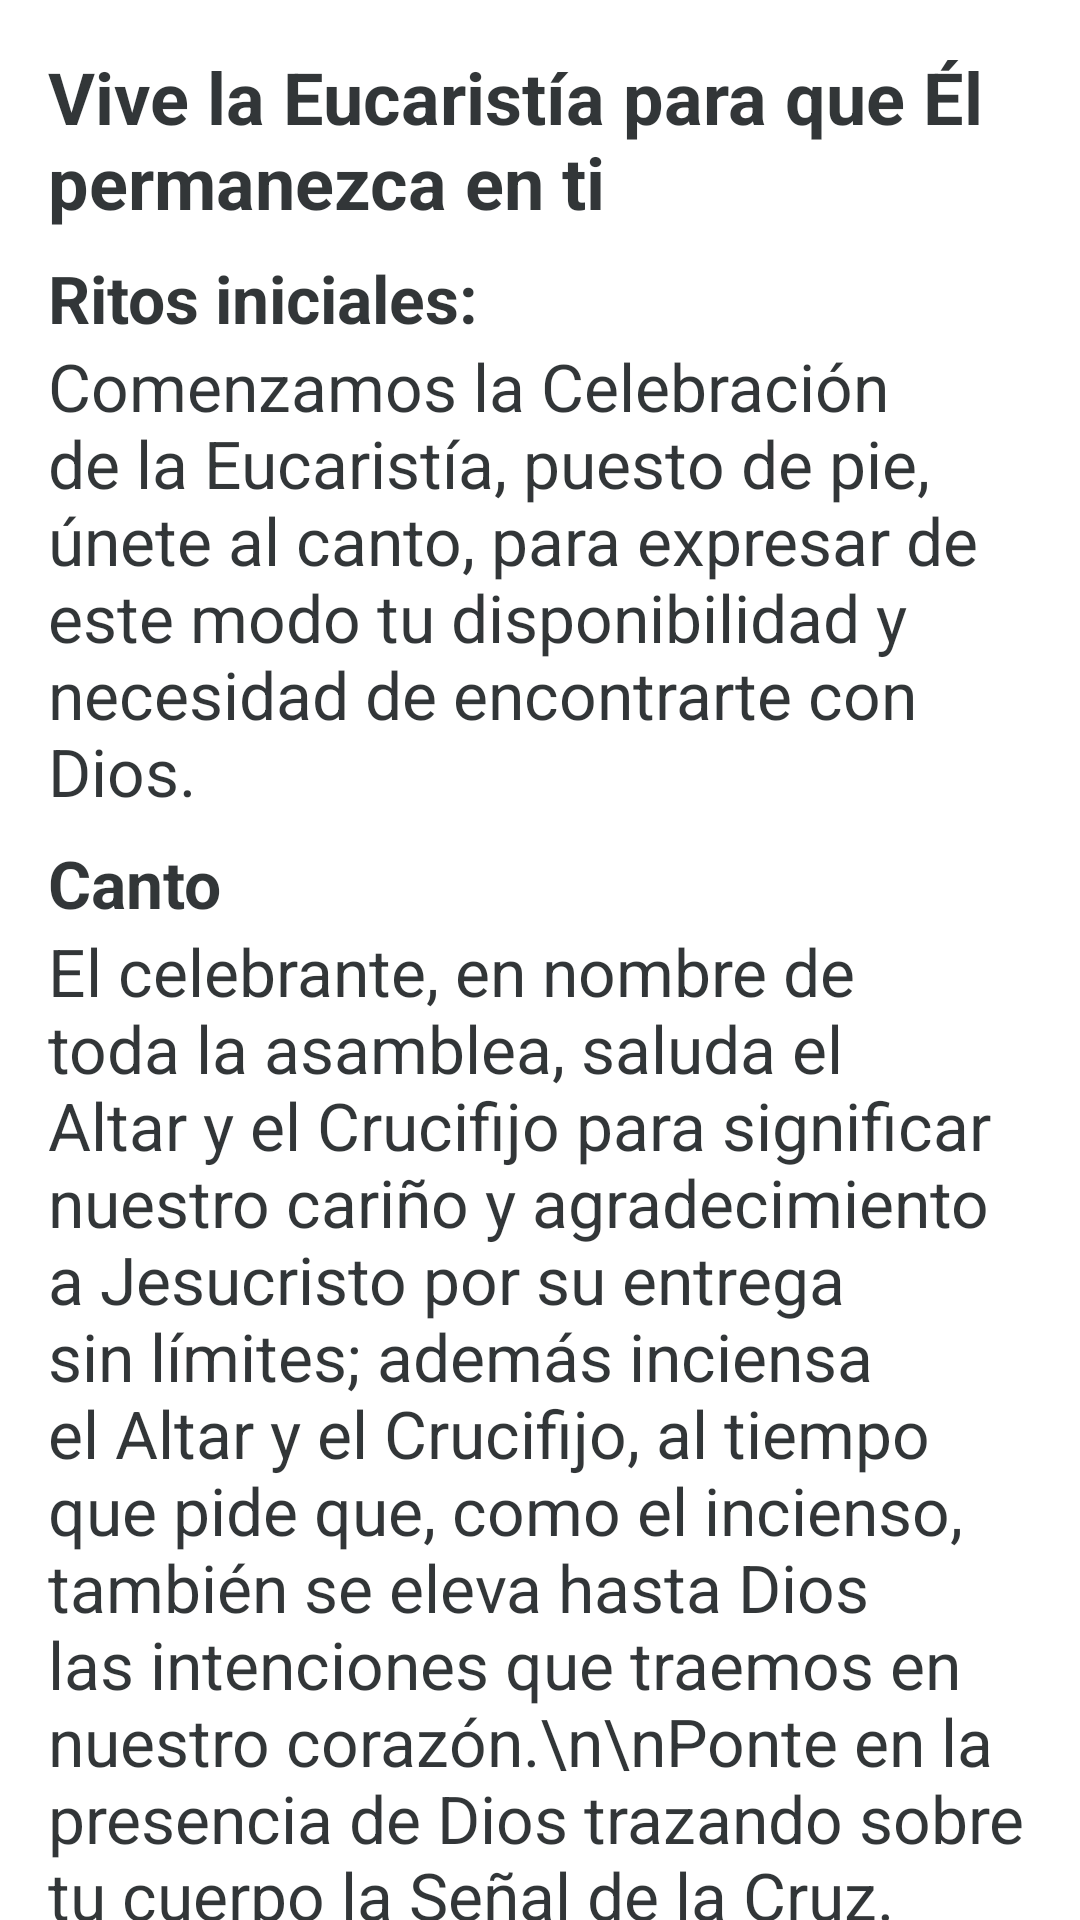

This screen was rendered from an Android layout file. Write that file and the resources it references.
<!-- AndroidManifest.xml: application theme AppTheme -->
<!-- res/layout/include_vive_laeucaristia.xml -->
<?xml version="1.0" encoding="utf-8"?>
<android.support.v4.widget.NestedScrollView xmlns:android="http://schemas.android.com/apk/res/android"
    xmlns:tools="http://schemas.android.com/tools"
    android:layout_width="match_parent"
    android:layout_height="match_parent"
    tools:context="cu.bellalogica.jnjcuba2019.VerActividadEucaristia">
<LinearLayout
    xmlns:android="http://schemas.android.com/apk/res/android" android:layout_width="match_parent"
    android:layout_height="wrap_content"
    android:layout_margin="16dp"
    android:orientation="vertical"
    >

    <TextView
        android:layout_width="match_parent"
        android:layout_height="wrap_content"
        android:textStyle="bold"
        android:text="Vive la Eucaristía para que Él permanezca en ti"
        android:textSize="24sp"
        android:layout_marginBottom="8dp"
        />

    <TextView
        android:layout_width="match_parent"
        android:layout_height="wrap_content"
        android:textStyle="bold"
        android:text="Ritos iniciales:"
        android:textSize="22sp"
        />

    <TextView
        android:layout_width="match_parent"
        android:layout_height="wrap_content"

        android:text="Comenzamos la Celebración de la Eucaristía, puesto de pie, únete al canto, para expresar de este modo tu disponibilidad y necesidad de encontrarte con Dios."
        android:textSize="22sp"
        android:layout_marginBottom="8dp"
        />
    <TextView
        android:layout_width="match_parent"
        android:layout_height="wrap_content"
        android:textStyle="bold"
        android:text="Canto"
        android:textSize="22sp"
        />

    <TextView
        android:layout_width="match_parent"
        android:layout_height="wrap_content"

        android:text="El celebrante, en nombre de toda la asamblea, saluda el Altar y el Crucifijo para significar nuestro cariño y agradecimiento a Jesucristo por su entrega sin límites; además inciensa el Altar y el Crucifijo, al tiempo que pide que, como el incienso, también se eleva hasta Dios las intenciones que traemos en nuestro corazón.\n\nPonte en la presencia de Dios trazando sobre tu cuerpo la Señal de la Cruz."
        android:textSize="22sp"
        android:layout_marginBottom="8dp"
        />
    <TextView
        android:layout_width="match_parent"
        android:layout_height="wrap_content"
        android:textStyle="bold"
        android:text="Acto Penitencial:"
        android:textSize="22sp"
        />

    <TextView
        android:layout_width="match_parent"
        android:layout_height="wrap_content"

        android:text="Siempre que nos encontramos con Dios, estamos en presencia de lo sagrado. Por eso es muy importante purificarte de toda maldad: en silencio reconoce que has fallado, y confiando en el amor misericordioso de Dios, pide perdón. \nY rezamos:\n Yo confieso…\nSeñor, ten piedad…\nGloria…"
        android:textSize="22sp"
        android:layout_marginBottom="8dp"
        />


    <TextView
        android:layout_width="match_parent"
        android:layout_height="wrap_content"
        android:textStyle="bold"
        android:text="Oremos:"
        android:textSize="22sp"
        />

    <TextView
        android:layout_width="match_parent"
        android:layout_height="wrap_content"

        android:text="En silencio presenta a Dios tu intención principal en esta misa, el motivo por el que ofreces la Eucaristía. Entonces, el obispo o sacerdote, colecta, recoge estas intenciones y se las presenta a Dios."
        android:textSize="22sp"
        android:layout_marginBottom="8dp"
        />

    <TextView
        android:layout_width="match_parent"
        android:layout_height="wrap_content"
        android:textStyle="bold"
        android:text="Liturgia de la Palabra:"
        android:textSize="22sp"
        />

    <TextView
        android:layout_width="match_parent"
        android:layout_height="wrap_content"

        android:text="Dios te habla a través de su Palabra escrita en la Biblia, escúchala atentamente y conserva en tu corazón lo que Dios te dijo directamente a ti."
        android:textSize="22sp"
        android:layout_marginBottom="8dp"
        />

    <TextView
        android:layout_width="match_parent"
        android:layout_height="wrap_content"
        android:textStyle="bold"
        android:text="Homilía"
        android:textSize="22sp"
        />

    <TextView
        android:layout_width="match_parent"
        android:layout_height="wrap_content"

        android:text="El que preside la celebración explica y comenta la Palabra proclamada para ayudarte a interiorizar el mensaje de Dios y a ponerlo en práctica."
        android:textSize="22sp"
        android:layout_marginBottom="8dp"
        />

    <TextView
        android:layout_width="match_parent"
        android:layout_height="wrap_content"
        android:textStyle="bold"
        android:text="Profesión de Fe"
        android:textSize="22sp"
        />

    <TextView
        android:layout_width="match_parent"
        android:layout_height="wrap_content"

        android:text="Renueva tu fe, la fe en Dios que es Padre, Hijo y Espíritu Santo; esa es la que proclama la Iglesia Católica."
        android:textSize="22sp"
        android:layout_marginBottom="8dp"
        />

    <TextView
        android:layout_width="match_parent"
        android:layout_height="wrap_content"
        android:textStyle="bold"
        android:text="Preces:"
        android:textSize="22sp"
        />

    <TextView
        android:layout_width="match_parent"
        android:layout_height="wrap_content"

        android:text="Como pueblo de Dios rezamos por nosotros y por las necesidades del mundo entero."
        android:textSize="22sp"
        android:layout_marginBottom="8dp"
        />

    <TextView
        android:layout_width="match_parent"
        android:layout_height="wrap_content"
        android:textStyle="bold"
        android:text="Presentación de los dones:"
        android:textSize="22sp"
        />

    <TextView
        android:layout_width="match_parent"
        android:layout_height="wrap_content"
        android:text="Presentamos el pan y el vino, que representan lo que hemos recibido de Dios y con estos le ofreces a Dios todo aquello que has hecho con mayor entrega, generosidad y sacrificio."
        android:textSize="22sp"
        android:layout_marginBottom="8dp"
        />

    <TextView
        android:layout_width="match_parent"
        android:layout_height="wrap_content"
        android:textStyle="bold"
        android:text="Prefacio:"
        android:textSize="22sp"
        />

    <TextView
        android:layout_width="match_parent"
        android:layout_height="wrap_content"
        android:text="Cuando el sacerdote dice:
\n\nSac/ El Señor esté con ustedes. Significa que el Señor Jesús está presente, está aquí, que también esté en tu corazón.
\n\nSac/ Levantemos el corazón. A partir de este momento, se te invita a que no se piense en otra cosa más que en Dios. Todo tu ser debe estar inmerso en la oración.
\n\nSac/ Demos gracias al Señor, nuestro Dios. Es el momento para que comiences a dar Gracias a Dios.
\n\nJunto a toda la Iglesia, únete a la Acción de Gracias por las maravillas que Dios ha realizado en favor de todos sus hijos. Además, agradece por lo que tú, concretamente has recibido de Dios en estos días. Finaliza este momento de gratitud uniéndote al coro de los ángeles proclamando su grandeza.
"
        android:textSize="22sp"
        android:layout_marginBottom="8dp"
        />

    <TextView
        android:layout_width="match_parent"
        android:layout_height="wrap_content"
        android:textStyle="bold"
        android:text="Consagración:"
        android:textSize="22sp"
        />

    <TextView
        android:layout_width="match_parent"
        android:layout_height="wrap_content"
        android:text="Puesto de rodillas y en silencio, únete a la súplica a Dios Padre para que, por la Acción del Espíritu Santo, el pan y el vino se transformen en el Cuerpo y Sangre de Cristo. \n\nEn el momento en que el Cuerpo de Cristo es elevado, míralo con confianza y adóralo. Haz lo mismo cuando es elevado el Cáliz con la Sangre de Cristo. "
        android:textSize="22sp"
        android:layout_marginBottom="8dp"
        />

    <TextView
        android:layout_width="match_parent"
        android:layout_height="wrap_content"
        android:textStyle="bold"
        android:text="Padre Nuestro:"
        android:textSize="22sp"
        />

    <TextView
        android:layout_width="match_parent"
        android:layout_height="wrap_content"
        android:text="Terminada la oración que Jesús nos enseñó, continúa suplicando a Dios que nos libre de todo mal. Pídele también que te libre de ese mal, que quizás tú o alguien a tu alrededor puedan estar sufriendo."
        android:textSize="22sp"
        android:layout_marginBottom="8dp"
        />
    <TextView
        android:layout_width="match_parent"
        android:layout_height="wrap_content"
        android:textStyle="bold"
        android:text="El rito de la paz:"
        android:textSize="22sp"
        />

    <TextView
        android:layout_width="match_parent"
        android:layout_height="wrap_content"
        android:text="Continúa en profundo diálogo con Dios, pídele la paz que solo Él puede darte. Los fieles imploran la paz y la unidad por la Iglesia y toda la humanidad, y se expresan su amor mutuo antes de participar en el Pan único."
        android:textSize="22sp"
        android:layout_marginBottom="8dp"
        />

    <TextView
        android:layout_width="match_parent"
        android:layout_height="wrap_content"
        android:textStyle="bold"
        android:text="Comunión:"
        android:textSize="22sp"
        />

    <TextView
        android:layout_width="match_parent"
        android:layout_height="wrap_content"
        android:text="Jesucristo se da como alimento para la vida eterna, si estás preparado, acércate y aliméntate del único que puede saciar tu vida. Si aún no puedes comulgar, háblale, Él te ama y quiere acercarse aún más a ti."
        android:textSize="22sp"
        android:layout_marginBottom="8dp"
        />

    <TextView
        android:layout_width="match_parent"
        android:layout_height="wrap_content"
        android:textStyle="bold"
        android:text="Bendición Final:"
        android:textSize="22sp"
        />

    <TextView
        android:layout_width="match_parent"
        android:layout_height="wrap_content"
        android:text="Inclina tu cabeza para que recibas esa gracia especial que Dios quiere darte para que salgas a comunicar y a vivir el fruto de lo que has celebrado. \n\n\n"
        android:textSize="22sp"
        android:layout_marginBottom="8dp"
        />


</LinearLayout>
</android.support.v4.widget.NestedScrollView>
<!-- resources referenced by this layout -->
<resources>
  <style name="AppTheme" parent="Base.Theme.MaterialComponents.Light.DarkActionBar">
  
          <item name="colorPrimary">@color/colorPrimary</item>
          <item name="colorPrimaryDark">@color/colorPrimaryDark</item>
          <item name="colorAccent">@color/colorAccent</item>
          <item name="android:windowBackground">@color/colorBlanco</item>
          <item name="android:textColor">@color/colornegro_700</item>
      </style>
  <color name="colorPrimary">#2075ab</color>
  <color name="colorPrimaryDark">#013184</color>
  <color name="colorAccent">#e40401</color>
  <color name="colorBlanco">#FFF</color>
  <color name="colornegro_700">#d50a0e11</color>
</resources>
